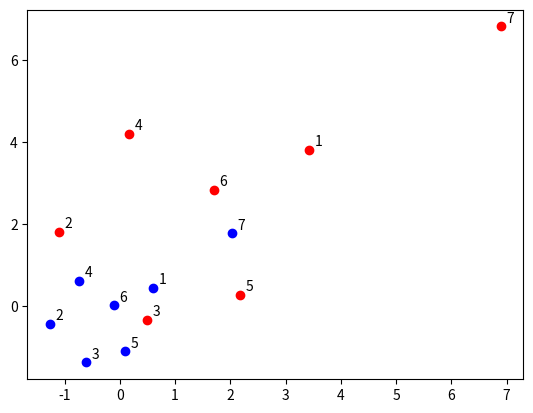

Write the Python code that produced this figure.
import numpy as np
import matplotlib.pyplot as plt


def matrix_tranform(matrix, N, d):
    
    matrix=np.transpose(matrix)

    for i in range(0,d):
        mn=np.mean(matrix[i])
        st = np.std(matrix[i])
        for j in range(0,N):
            matrix[i][j]=(matrix[i][j]-mn)/st

    matrix=np.transpose(matrix)
    
    return matrix
    
if __name__ == '__main__':
    N=7
    d=2

    matrix = np.zeros((N,d))

    for i in range(0,N):
        matrix[i]=np.random.multivariate_normal(mean=[1,2],cov=[[2,1],[1,3]])

    print(matrix)    
        
    counter = 1
    for i in range(0,N):
        plt.plot(matrix[i][0], matrix[i][1],'ro')
        plt.annotate(counter,xy=(matrix[i][0]+0.1, matrix[i][1]+0.1))
        counter+=1

    matrix=matrix_tranform(matrix, N, d)

    counter = 1
    for i in range(0,N):
        plt.plot(matrix[i][0], matrix[i][1],'bo')
        plt.annotate(counter,xy=(matrix[i][0]+0.1, matrix[i][1]+0.1))
        counter+=1

    print(matrix)